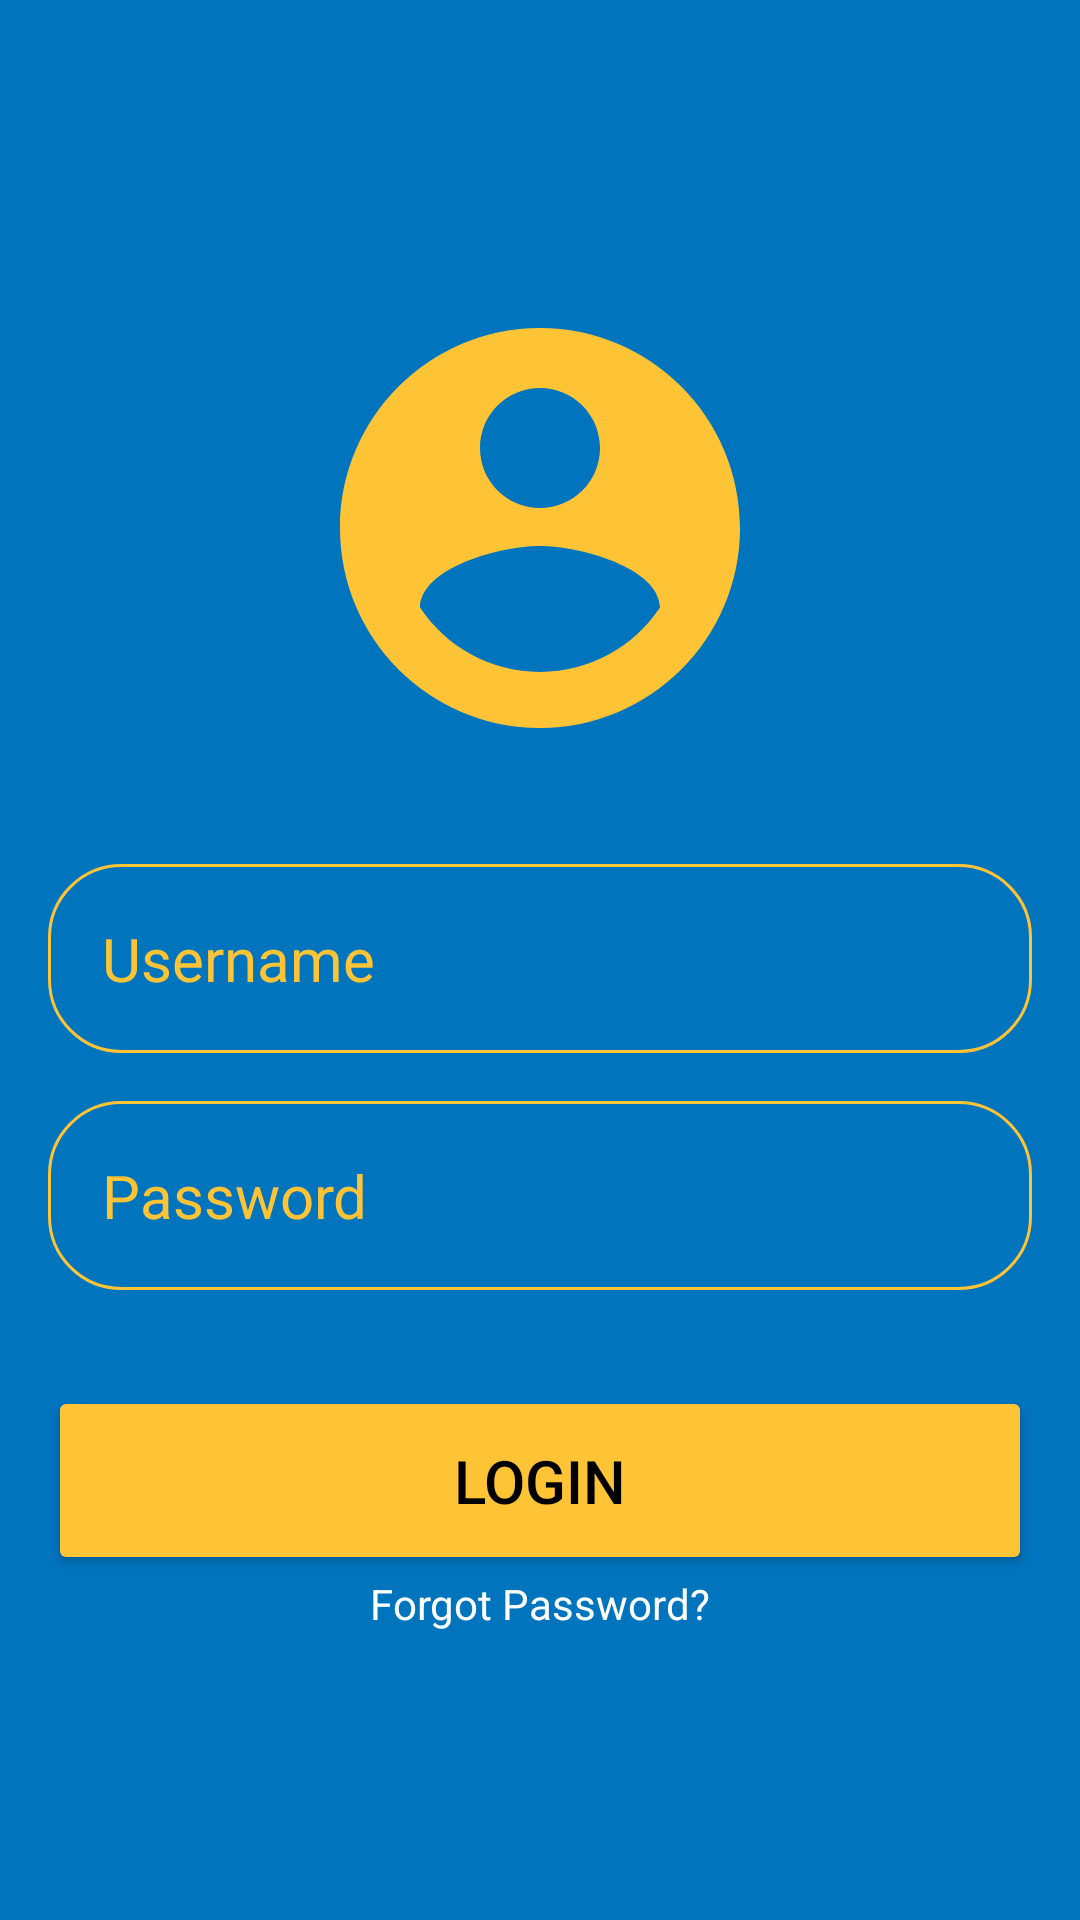

Write the Android layout XML for this screen, with the resource values it uses.
<!-- AndroidManifest.xml: application theme Theme.Coaching_App -->
<!-- res/layout/activity_login.xml -->
<?xml version="1.0" encoding="utf-8"?>
<RelativeLayout xmlns:android="http://schemas.android.com/apk/res/android"
    android:orientation="vertical"
    android:layout_width="match_parent"
    android:layout_height="match_parent"
    android:background="@color/blue"
    android:gravity="center"
    android:padding="16dp"
    >
    <LinearLayout
        android:layout_width="match_parent"
        android:layout_height="wrap_content"
        android:gravity="center"
        android:orientation="vertical">

        <ImageView
            android:layout_width="160dp"
            android:layout_height="160dp"
            android:src="@drawable/account_icon"
            />

        <EditText
            android:id="@+id/username"
            android:layout_width="match_parent"
            android:layout_height="wrap_content"
            android:layout_marginTop="32dp"
            android:hint="Username"
            android:textColor="@color/yellow"
            android:textColorHint="@color/yellow"
            android:textSize="20sp"
            android:background="@drawable/rounded_corner"
            android:padding="18dp"
            android:inputType="text"/>

        <EditText
            android:id="@+id/password"
            android:layout_width="match_parent"
            android:layout_height="wrap_content"
            android:layout_marginTop="16dp"
            android:hint="Password"
            android:textColor="@color/yellow"
            android:textColorHint="@color/yellow"
            android:textSize="20sp"
            android:background="@drawable/rounded_corner"
            android:padding="18dp"
            android:inputType="textPassword"/>

        <Button
            android:id="@+id/login_btn"
            android:layout_width="match_parent"
            android:layout_height="wrap_content"
            android:text="Login"
            android:backgroundTint="@color/yellow"
            android:textColor="@color/black"
            android:padding="18dp"
            android:layout_marginTop="32dp"
            android:textSize="20sp"/>

        <TextView
            android:layout_width="wrap_content"
            android:layout_height="wrap_content"
            android:text="Forgot Password?"
            android:textColor="@color/white"/>



    </LinearLayout>


</RelativeLayout>
<!-- resources referenced by this layout -->
<resources>
  <color name="black">#FF000000</color>
  <color name="blue">#0174BE</color>
  <color name="white">#FFFFFFFF</color>
  <color name="yellow">#FFC436</color>
  <!-- drawable account_icon (drawable) -->
  <vector android:height="24dp" android:tint="#FFC436"
      android:viewportHeight="24" android:viewportWidth="24"
      android:width="24dp" xmlns:android="http://schemas.android.com/apk/res/android">
      <path android:fillColor="@android:color/white" android:pathData="M12,2C6.48,2 2,6.48 2,12s4.48,10 10,10 10,-4.48 10,-10S17.52,2 12,2zM12,5c1.66,0 3,1.34 3,3s-1.34,3 -3,3 -3,-1.34 -3,-3 1.34,-3 3,-3zM12,19.2c-2.5,0 -4.71,-1.28 -6,-3.22 0.03,-1.99 4,-3.08 6,-3.08 1.99,0 5.97,1.09 6,3.08 -1.29,1.94 -3.5,3.22 -6,3.22z"/>
  </vector>
  <!-- drawable rounded_corner (drawable) -->
  <?xml version="1.0" encoding="utf-8"?>
  <shape xmlns:android="http://schemas.android.com/apk/res/android"
      android:shape="rectangle"
      >
  
  <corners android:radius="24dp"></corners>
  <stroke android:width="1dip" android:color="@color/yellow"></stroke>
  </shape>
  <style name="Theme.Coaching_App" parent="android:Theme.Material.Light.NoActionBar">
          <item name="colorPrimary">@color/teal_200</item>
  
  
  
      </style>
  <color name="teal_200">#FF03DAC5</color>
</resources>
